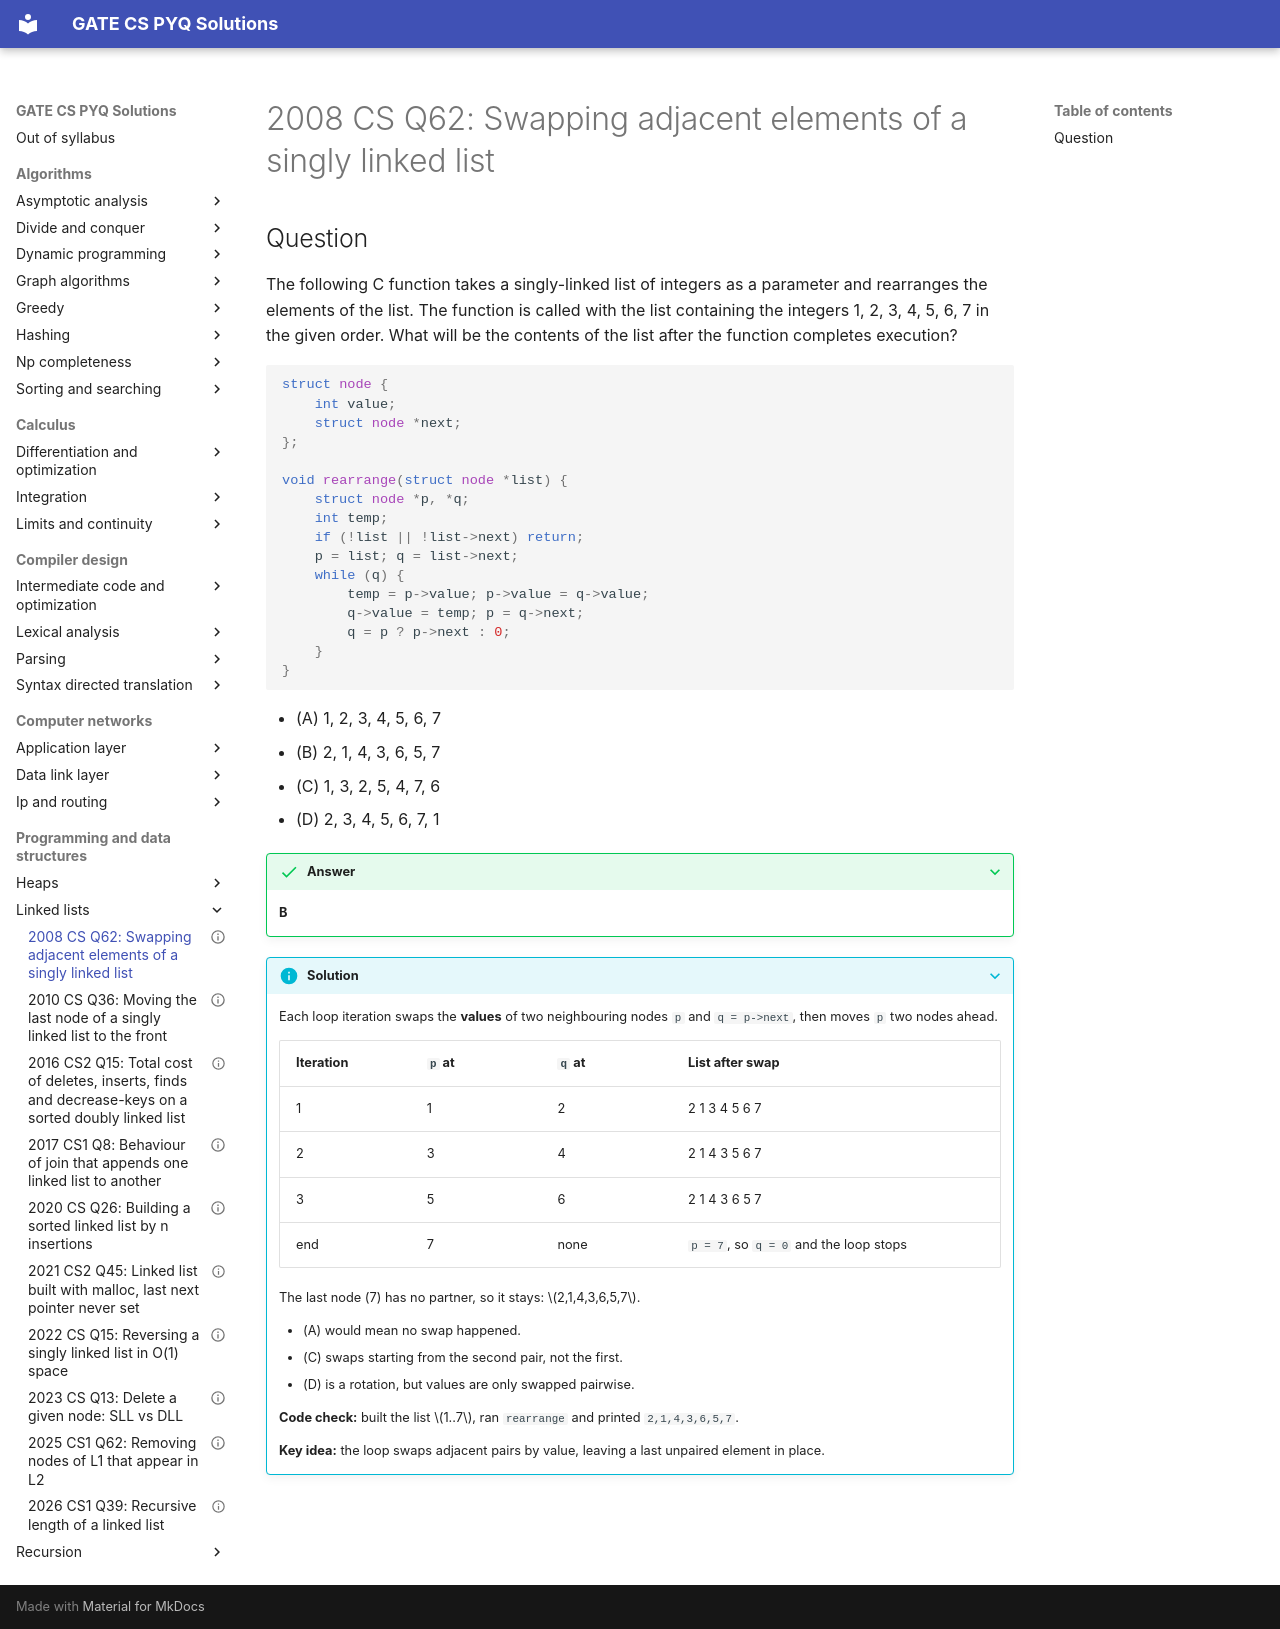

repository: saheenusman/GATE-PYQs · page: programming-and-data-structures/linked-lists/2008-set1-q62/index.html · generator: mkdocs

---
title: "2008 CS Q62: Swapping adjacent elements of a singly linked list"
year: 2008
set: 1
paper: CS
q_no: 62
subject: programming-and-data-structures
topic: linked-lists
also: []
marks: 2
type: MCQ
official_answer: "B"
status: verified
---

# 2008 CS Q62: Swapping adjacent elements of a singly linked list

## Question

The following C function takes a singly-linked list of integers as a parameter and rearranges the elements of the list. The function is called with the list containing the integers 1, 2, 3, 4, 5, 6, 7 in the given order. What will be the contents of the list after the function completes execution?

```c
struct node {
    int value;
    struct node *next;
};

void rearrange(struct node *list) {
    struct node *p, *q;
    int temp;
    if (!list || !list->next) return;
    p = list; q = list->next;
    while (q) {
        temp = p->value; p->value = q->value;
        q->value = temp; p = q->next;
        q = p ? p->next : 0;
    }
}
```

- (A) 1, 2, 3, 4, 5, 6, 7
- (B) 2, 1, 4, 3, 6, 5, 7
- (C) 1, 3, 2, 5, 4, 7, 6
- (D) 2, 3, 4, 5, 6, 7, 1

<details class="success" markdown="1">
<summary>Answer</summary>

**B**

</details>

<details class="info" markdown="1">
<summary>Solution</summary>

Each loop iteration swaps the **values** of two neighbouring nodes `p` and `q = p->next`, then moves `p` two nodes ahead.

| Iteration | `p` at | `q` at | List after swap |
|---|---|---|---|
| 1 | 1 | 2 | 2 1 3 4 5 6 7 |
| 2 | 3 | 4 | 2 1 4 3 5 6 7 |
| 3 | 5 | 6 | 2 1 4 3 6 5 7 |
| end | 7 | none | `p = 7`, so `q = 0` and the loop stops |

The last node (7) has no partner, so it stays: $2,1,4,3,6,5,7$.

- (A) would mean no swap happened.
- (C) swaps starting from the second pair, not the first.
- (D) is a rotation, but values are only swapped pairwise.

**Code check:** built the list $1..7$, ran `rearrange` and printed `2,1,4,3,6,5,7`.

**Key idea:** the loop swaps adjacent pairs by value, leaving a last unpaired element in place.

</details>
